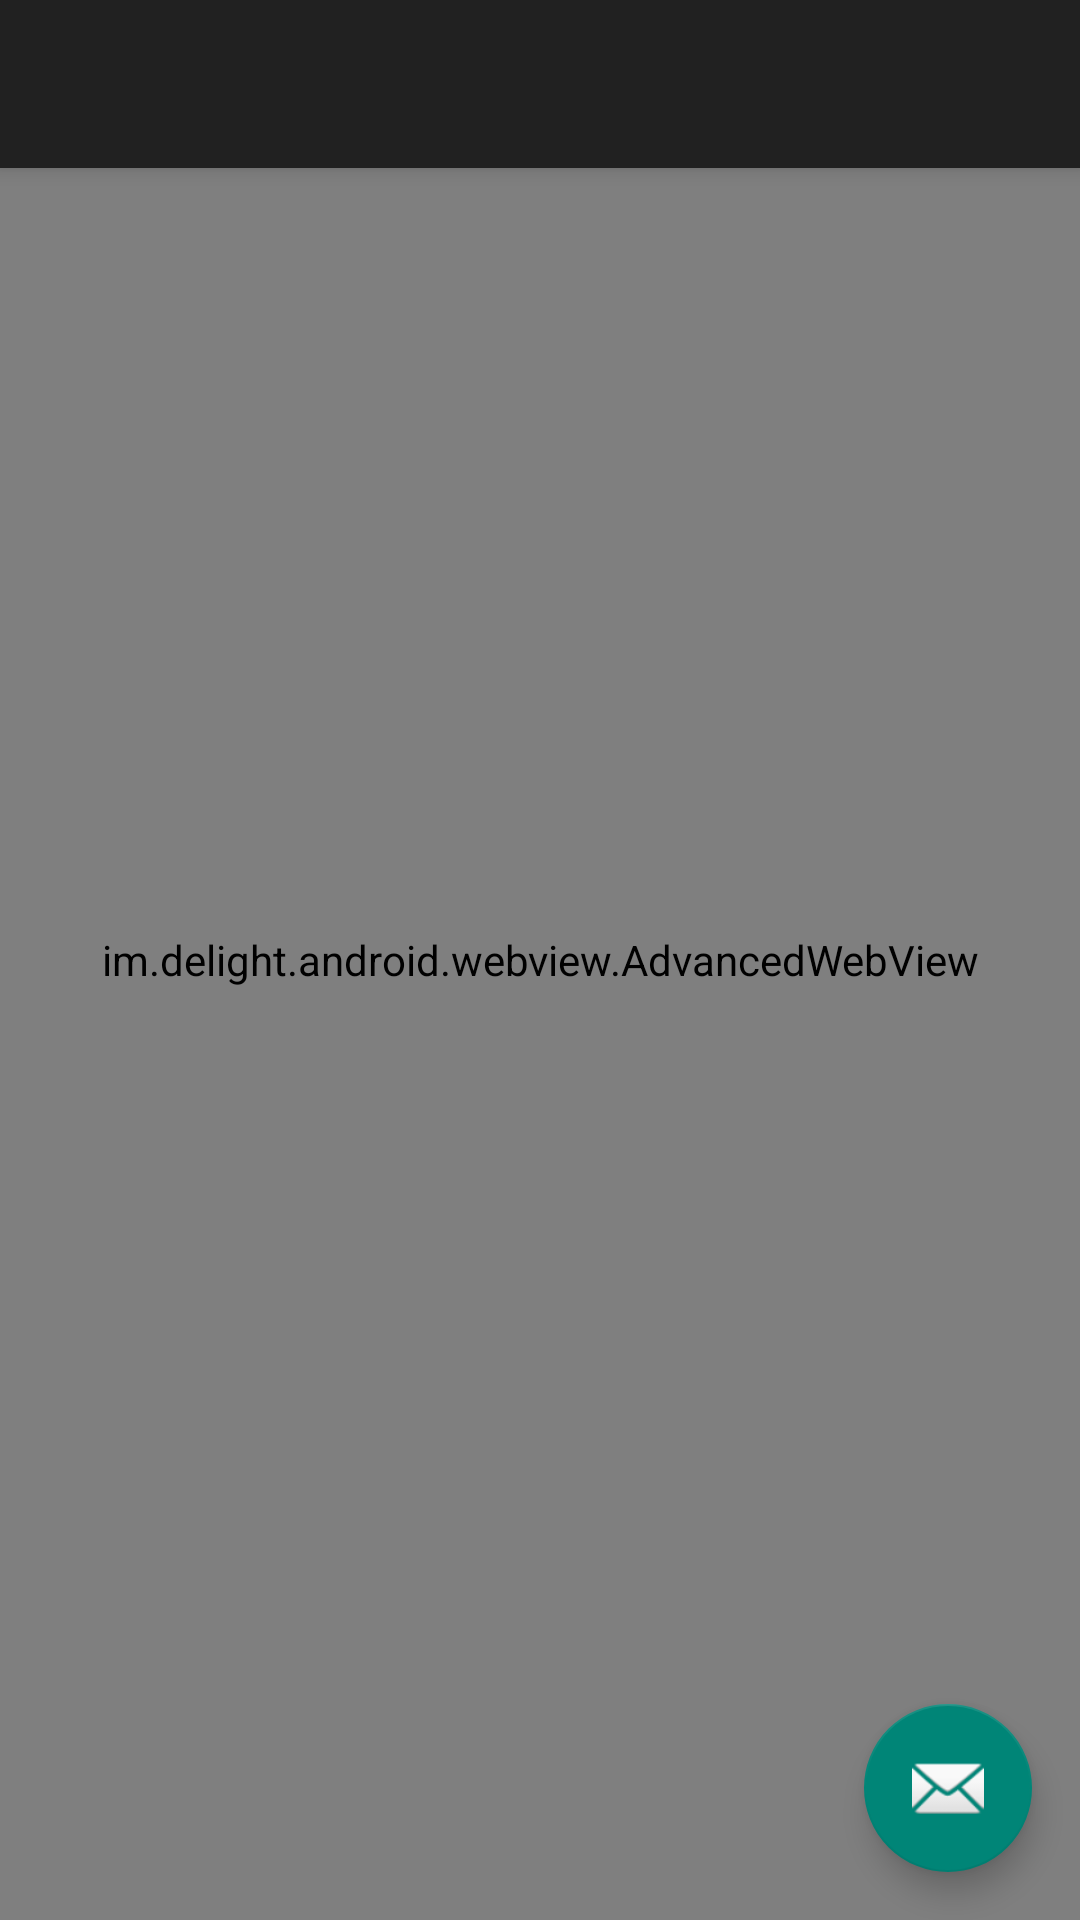

Produce the Android XML layout that renders to this screen, including the resource entries it uses.
<!-- AndroidManifest.xml: application theme Theme.AppCompat.Light.DarkActionBar -->
<!-- res/layout/app_bar_main.xml -->
<?xml version="1.0" encoding="utf-8"?>
<android.support.design.widget.CoordinatorLayout xmlns:android="http://schemas.android.com/apk/res/android"
    xmlns:app="http://schemas.android.com/apk/res-auto"
    xmlns:tools="http://schemas.android.com/tools"
    android:layout_width="match_parent"
    android:layout_height="match_parent"
    tools:context="com.ilikegap.app.MainActivity">

    <android.support.design.widget.AppBarLayout
        android:layout_width="match_parent"
        android:layout_height="wrap_content"
        android:theme="@style/AppTheme.AppBarOverlay">

        <android.support.v7.widget.Toolbar
            android:id="@+id/toolbar"
            android:layout_width="match_parent"
            android:layout_height="?attr/actionBarSize"
            android:background="?attr/colorPrimary"
            app:popupTheme="@style/AppTheme.PopupOverlay" />

    </android.support.design.widget.AppBarLayout>

    <include layout="@layout/activity_main" />

    <android.support.design.widget.FloatingActionButton
        android:id="@+id/fab"
        android:layout_width="wrap_content"
        android:layout_height="wrap_content"
        android:layout_gravity="bottom|end"
        android:layout_margin="16dp"
        app:srcCompat="@android:drawable/ic_dialog_email" />

</android.support.design.widget.CoordinatorLayout>
<!-- res/layout/activity_main.xml (included above) -->
<?xml version="1.0" encoding="utf-8"?>
<LinearLayout xmlns:android="http://schemas.android.com/apk/res/android"
    android:layout_width="match_parent"
    android:layout_height="match_parent"
    android:orientation="vertical">

    <im.delight.android.webview.AdvancedWebView
        android:id="@+id/mWebView"
        android:layout_width="match_parent"
        android:layout_height="match_parent" />

</LinearLayout>
<!-- resources referenced by this layout -->
<resources>

</resources>
